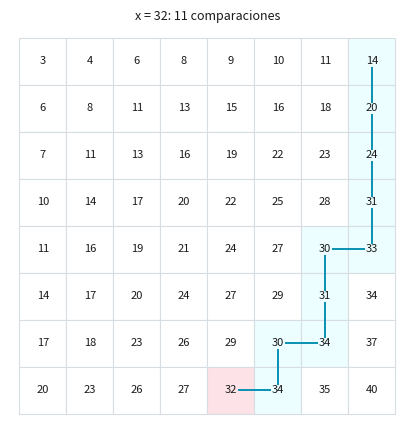
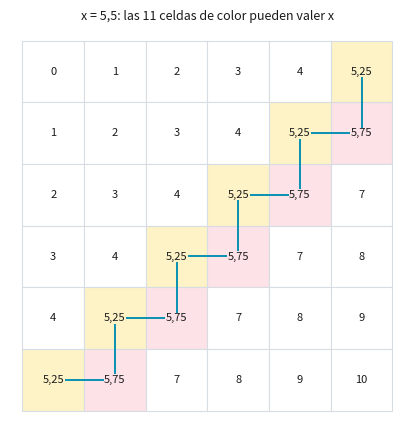
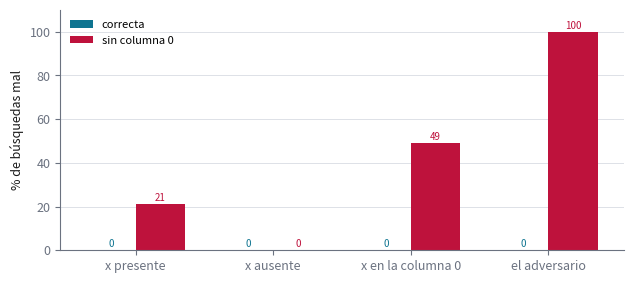

Reproduce these figures in Python, in order.
"""Ejercicio 6 del Tema 1: buscar un valor en una matriz con filas y columnas ordenadas.

    python ejercicio-06.py

Imprime todas las tablas que cita ejercicio-06.md, corre las pruebas y regenera las
tres figuras (ejercicio-06-escalera.svg, ejercicio-06-adversario.svg y
ejercicio-06-errores.svg). Cada número que aparece en la prosa sale de aquí. Solo
necesita matplotlib.
"""

import math
import random

import matplotlib

matplotlib.use("svg")
import matplotlib.pyplot as plt


# --------------------------------------------------------------------------
# 1. Matrices y algoritmos
# --------------------------------------------------------------------------

class Comparador:
    """Compara x con una celda: -1, 0 o 1. Cuenta las comparaciones y recuerda las
    celdas que miró."""

    def __init__(self, M):
        self.M, self.veces, self.miradas = M, 0, []

    def __call__(self, x, i, j):
        self.veces += 1
        self.miradas.append((i, j))
        v = self.M[i][j]
        return (x > v) - (x < v)


def matriz_al_azar(n, rng, paso=3):
    """Filas y columnas estrictamente crecientes: cada celda supera a la de arriba y a
    la de la izquierda en entre 1 y `paso`."""
    M = [[0] * n for _ in range(n)]
    for i in range(n):
        for j in range(n):
            base = max(M[i - 1][j] if i else 0, M[i][j - 1] if j else 0)
            M[i][j] = base + rng.randint(1, paso)
    return M


def saddleback_search(M, x, compare, columna_minima=0):
    """Empieza en la esquina superior derecha. Si la celda es mayor que x, descarta su
    columna; si es menor, descarta su fila. `columna_minima = 1` es el error plantado
    de la sección 7: el ciclo nunca mira la columna 0."""
    n = len(M)
    i, j = 0, n - 1
    while i < n and j >= columna_minima:
        r = compare(x, i, j)
        if r == 0:
            return ("está", (i, j))
        if r < 0:
            j -= 1                      # M[i][j] > x: la columna j, de i para abajo, también
        else:
            i += 1                      # M[i][j] < x: la fila i, de j para la izquierda, también
    return ("no está", None)


def binaria_por_filas(M, x, compare):
    """La alternativa obvia: una búsqueda binaria en cada fila."""
    for i in range(len(M)):
        lo, hi = 0, len(M)
        while lo < hi:
            m = (lo + hi) // 2
            r = compare(x, i, m)
            if r == 0:
                return ("está", (i, m))
            if r < 0:
                hi = m
            else:
                lo = m + 1
    return ("no está", None)


def correcta(M, x, resultado):
    tipo, celda = resultado
    if tipo == "está":
        i, j = celda
        return M[i][j] == x
    return all(x != v for fila in M for v in fila)


def adversario(n):
    """La matriz del adversario: M[i][j] = i + j fuera de las dos antidiagonales
    i + j = n - 1 e i + j = n, que valen n - 0,75 y n - 0,25. Se busca x = n - 0,5.
    Cualquiera de las 2n - 1 celdas de las antidiagonales puede valer x sin desordenar
    la matriz."""
    M = [[float(i + j) for j in range(n)] for i in range(n)]
    for i in range(n):
        for j in range(n):
            if i + j == n - 1:
                M[i][j] = n - 0.75
            elif i + j == n:
                M[i][j] = n - 0.25
    return M, n - 0.5


def diagonales(n):
    return {(i, j) for i in range(n) for j in range(n) if i + j in (n - 1, n)}


def ordenada(M):
    n = len(M)
    return (all(M[i][j] < M[i][j + 1] for i in range(n) for j in range(n - 1))
            and all(M[i][j] < M[i + 1][j] for i in range(n - 1) for j in range(n)))


def seccion(titulo):
    print()
    print(titulo)
    print("-" * len(titulo))


def miles(x):
    return f"{x:,}".replace(",", " ")


# --------------------------------------------------------------------------
# 2. Las tablas que cita la prosa
# --------------------------------------------------------------------------

def ejemplo_chico():
    seccion("§2. Ejemplo chico: una matriz de 5 x 5")
    rng = random.Random(6)
    M = matriz_al_azar(5, rng)
    for fila in M:
        print(" ".join(f"{v:>3}" for v in fila))
    for x in [21, 14]:
        c = Comparador(M)
        resultado = saddleback_search(M, x, c)
        pasos = " -> ".join(f"M[{i}][{j}]={M[i][j]}" for i, j in c.miradas)
        print(f"x = {x}: {pasos}")
        print(f"   {resultado[0]}, con {c.veces} comparaciones")
    return M


def invariante_vigilado():
    seccion("§3. El invariante y el potencial, vigilados con assert")
    rng = random.Random(3)
    busquedas = vueltas = 0
    for _ in range(4000):
        n = rng.randint(1, 12)
        M = matriz_al_azar(n, rng)
        x = rng.randint(0, M[-1][-1] + 2)
        i, j = 0, n - 1
        while True:
            # invariante: x no está en ninguna celda (r, c) con r < i o c > j
            assert all(M[r][c] != x for r in range(n) for c in range(n) if r < i or c > j)
            potencial = (n - i) + (j + 1)
            if not (i < n and j >= 0):
                break
            vueltas += 1
            if M[i][j] == x:
                break
            if M[i][j] > x:
                j -= 1
            else:
                i += 1
            assert (n - i) + (j + 1) == potencial - 1
        busquedas += 1
    print(f"{miles(busquedas)} búsquedas, {miles(vueltas)} vueltas vigiladas, 0 fallos")


def costos():
    seccion("§4. Comparaciones en el peor caso")
    print(f"{'n':>6} {'escalera (adversario)':>22} {'2n - 1':>7} "
          f"{'binaria por filas':>18} {'n·ceil(log2(n+1))':>18} {'fuerza bruta':>13}")
    for n in [2, 5, 10, 100, 1000]:
        M, x = adversario(n)
        c = Comparador(M)
        assert saddleback_search(M, x, c)[0] == "no está"
        c2 = Comparador(M)
        binaria_por_filas(M, M[0][0] - 1, c2)    # su peor caso: x menor que todo
        print(f"{n:>6} {c.veces:>22} {2 * n - 1:>7} {c2.veces:>18} "
              f"{n * (n).bit_length():>18} {n * n:>13}")
    rng = random.Random(4)
    peor = {}
    for n in [5, 10, 20]:
        p = 0
        for _ in range(2000):
            M = matriz_al_azar(n, rng)
            x = rng.randint(0, M[-1][-1] + 1)
            c = Comparador(M)
            saddleback_search(M, x, c)
            p = max(p, c.veces)
        peor[n] = p
    print("en matrices al azar, el peor de 2000 búsquedas: "
          + ", ".join(f"n = {n}: {p} de {2 * n - 1}" for n, p in peor.items()))


def adversario_en_accion():
    seccion("§5. El adversario: las 2n - 1 celdas de las dos antidiagonales")
    for n in [6, 50]:
        M, x = adversario(n)
        assert ordenada(M)
        D = diagonales(n)
        libres = 0
        for celda in D:
            i, j = celda
            M2 = [fila[:] for fila in M]
            M2[i][j] = x
            libres += ordenada(M2)
        c = Comparador(M)
        saddleback_search(M, x, c)
        print(f"n = {n}: {len(D)} celdas en las antidiagonales; en {libres} de ellas se "
              f"puede poner x sin desordenar la matriz; la escalera mira "
              f"{len(set(c.miradas) & D)} de ellas con {c.veces} comparaciones")


# --------------------------------------------------------------------------
# 3. El error plantado
# --------------------------------------------------------------------------

def errores_plantados():
    seccion("§7. La escalera que nunca mira la columna 0")
    rng = random.Random(7)
    baterias = {}

    def caso_presente():
        n = rng.randint(1, 10)
        M = matriz_al_azar(n, rng)
        return M, M[rng.randrange(n)][rng.randrange(n)]

    def caso_ausente():
        n = rng.randint(1, 10)
        M = matriz_al_azar(n, rng)
        valores = {v for fila in M for v in fila}
        x = rng.choice([v for v in range(M[-1][-1] + 2) if v not in valores])
        return M, x

    def caso_columna_0():
        n = rng.randint(1, 10)
        M = matriz_al_azar(n, rng)
        return M, M[rng.randrange(n)][0]

    baterias["x presente"] = [caso_presente() for _ in range(4000)]
    baterias["x ausente"] = [caso_ausente() for _ in range(4000)]
    baterias["x en la columna 0"] = [caso_columna_0() for _ in range(4000)]
    baterias["el adversario"] = []
    for n in range(1, 31):
        M, x = adversario(n)
        c = Comparador(M)
        saddleback_search(M, x, c, columna_minima=1)
        no_miradas = sorted(diagonales(n) - set(c.miradas))
        M2 = [fila[:] for fila in M]
        if no_miradas:
            i, j = no_miradas[0]
            M2[i][j] = x                 # el adversario pone x donde no miró
        baterias["el adversario"].append((M2, x))

    fallos = {}
    print(f"{'batería':>18} {'casos':>6} {'correcta':>9} {'sin columna 0':>14}")
    for nombre, casos in baterias.items():
        fila = []
        for minima in (0, 1):
            malos = sum(not correcta(M, x, saddleback_search(M, x, Comparador(M), minima))
                        for M, x in casos)
            fila.append(100 * malos / len(casos))
        fallos[nombre] = fila
        print(f"{nombre:>18} {len(casos):>6} {fila[0]:>8.1f}% {fila[1]:>13.1f}%")
    M, x = adversario(6)
    c = Comparador(M)
    saddleback_search(M, x, c, columna_minima=1)
    print(f"con n = 6, la versión mala mira {c.veces} celdas y deja sin mirar "
          f"{sorted(diagonales(6) - set(c.miradas))}")
    return fallos


# --------------------------------------------------------------------------
# 4. Pruebas
# --------------------------------------------------------------------------

def pruebas():
    seccion("Pruebas")
    comprobaciones = 0
    rng = random.Random(2026)

    # (a) escalera y binaria por filas contra el oráculo, con x presente y ausente
    for _ in range(5000):
        n = rng.randint(1, 15)
        M = matriz_al_azar(n, rng, paso=rng.choice([1, 2, 5]))
        x = rng.randint(-1, M[-1][-1] + 2)
        c = Comparador(M)
        r = saddleback_search(M, x, c)
        assert correcta(M, x, r) and c.veces <= 2 * n - 1
        assert correcta(M, x, binaria_por_filas(M, x, Comparador(M)))
        comprobaciones += 2

    # (b) todos los valores de una matriz se encuentran
    for _ in range(300):
        n = rng.randint(1, 12)
        M = matriz_al_azar(n, rng)
        for fila in M:
            for v in fila:
                assert saddleback_search(M, v, Comparador(M))[0] == "está"
                comprobaciones += 1

    # (c) el adversario: la matriz está ordenada, las 2n - 1 celdas son libres, y la
    #     escalera usa exactamente 2n - 1 comparaciones
    for n in range(1, 41):
        M, x = adversario(n)
        assert ordenada(M) and len(diagonales(n)) == 2 * n - 1
        for i, j in diagonales(n):
            M2 = [fila[:] for fila in M]
            M2[i][j] = x
            assert ordenada(M2)
        c = Comparador(M)
        assert saddleback_search(M, x, c)[0] == "no está" and c.veces == 2 * n - 1
        assert diagonales(n) <= set(c.miradas)
        comprobaciones += 3

    print(f"{miles(comprobaciones)} comprobaciones, 0 fallos")


# --------------------------------------------------------------------------
# 5. Figuras
# --------------------------------------------------------------------------

TINTA, APAGADO, REGLA = "#1a1a1a", "#6b7280", "#d8dce3"
ACENTO, OSCURO, CALIDO, ALARMA = "#0891b2", "#0e7490", "#b45309", "#be123c"


def _estilo():
    plt.rcParams.update({
        "font.size": 9, "axes.edgecolor": APAGADO, "axes.labelcolor": TINTA,
        "xtick.color": APAGADO, "ytick.color": APAGADO,
        "figure.facecolor": "white", "svg.hashsalt": "ejercicio-06",
    })


def _guardar(fig, nombre):
    fig.tight_layout()
    fig.savefig(nombre, metadata={"Date": None})
    plt.close(fig)


def _grilla(ax, M, colores, textos=None):
    n = len(M)
    for i in range(n):
        for j in range(n):
            fondo = colores.get((i, j), "white")
            ax.add_patch(plt.Rectangle((j, -i - 1), 1, 1, facecolor=fondo,
                         edgecolor=REGLA, lw=0.8, zorder=1))
            t = textos(M[i][j]) if textos else str(M[i][j])
            ax.text(j + 0.5, -i - 0.5, t, ha="center", va="center", fontsize=8,
                    color=TINTA, zorder=5,
                    bbox={"facecolor": fondo, "edgecolor": "none", "pad": 0.4})
    ax.set_xlim(-0.2, n + 0.2)
    ax.set_ylim(-n - 0.2, 0.2)
    ax.set_aspect("equal")
    ax.axis("off")


def figura_escalera():
    rng = random.Random(6)
    M = matriz_al_azar(8, rng)
    # el valor que aparece una sola vez y que la escalera tarda más en encontrar
    valores = [v for fila in M for v in fila]
    unicos = [v for v in valores if valores.count(v) == 1]

    def pasos(v):
        c = Comparador(M)
        saddleback_search(M, v, c)
        return c.veces

    x = max(unicos, key=lambda v: (pasos(v), -v))
    c = Comparador(M)
    saddleback_search(M, x, c)
    fig, ax = plt.subplots(figsize=(4.4, 4.4))
    colores = {celda: "#ecfeff" for celda in c.miradas}
    colores[c.miradas[-1]] = "#fde2e7"
    _grilla(ax, M, colores)
    xs = [j + 0.5 for _, j in c.miradas]
    ys = [-i - 0.5 for i, _ in c.miradas]
    ax.plot(xs, ys, color=ACENTO, lw=1.4, zorder=2)
    ax.set_title(f"x = {x}: {c.veces} comparaciones", fontsize=9, color=TINTA)
    _guardar(fig, "ejercicio-06-escalera.svg")


def figura_adversario():
    n = 6
    M, x = adversario(n)
    c = Comparador(M)
    saddleback_search(M, x, c)
    fig, ax = plt.subplots(figsize=(4.4, 4.4))
    colores = {}
    for i, j in diagonales(n):
        colores[(i, j)] = "#fef3c7" if i + j == n - 1 else "#fde2e7"
    _grilla(ax, M, colores, textos=lambda v: f"{v:g}".replace(".", ","))
    xs = [j + 0.5 for _, j in c.miradas]
    ys = [-i - 0.5 for i, _ in c.miradas]
    ax.plot(xs, ys, color=ACENTO, lw=1.4, zorder=2)
    ax.set_title(f"x = {x:g}: las {2 * n - 1} celdas de color pueden valer x".replace(
        ".", ","), fontsize=9, color=TINTA)
    _guardar(fig, "ejercicio-06-adversario.svg")


def figura_errores(fallos):
    fig, ax = plt.subplots(figsize=(6.4, 2.9))
    nombres = list(fallos)
    ancho = 0.36
    for k, (etiqueta, color) in enumerate([("correcta", OSCURO), ("sin columna 0", ALARMA)]):
        alturas = [fallos[b][k] for b in nombres]
        pos = [i + (k - 0.5) * ancho for i in range(len(nombres))]
        ax.bar(pos, alturas, ancho, color=color, label=etiqueta)
        for xx, h in zip(pos, alturas):
            ax.text(xx, h + 1.5, f"{h:.0f}", ha="center", fontsize=7, color=color)
    ax.set_xticks(range(len(nombres)))
    ax.set_xticklabels(nombres)
    ax.set_ylabel("% de búsquedas mal")
    ax.set_ylim(0, 110)
    ax.spines[["top", "right"]].set_visible(False)
    ax.grid(axis="y", color=REGLA, lw=0.6)
    ax.set_axisbelow(True)
    ax.legend(frameon=False, fontsize=8, loc="upper left")
    _guardar(fig, "ejercicio-06-errores.svg")


if __name__ == "__main__":
    ejemplo_chico()
    invariante_vigilado()
    costos()
    adversario_en_accion()
    fallos = errores_plantados()
    pruebas()
    _estilo()
    figura_escalera()
    figura_adversario()
    figura_errores(fallos)
    print("\nfiguras: ejercicio-06-escalera.svg, ejercicio-06-adversario.svg, "
          "ejercicio-06-errores.svg")
